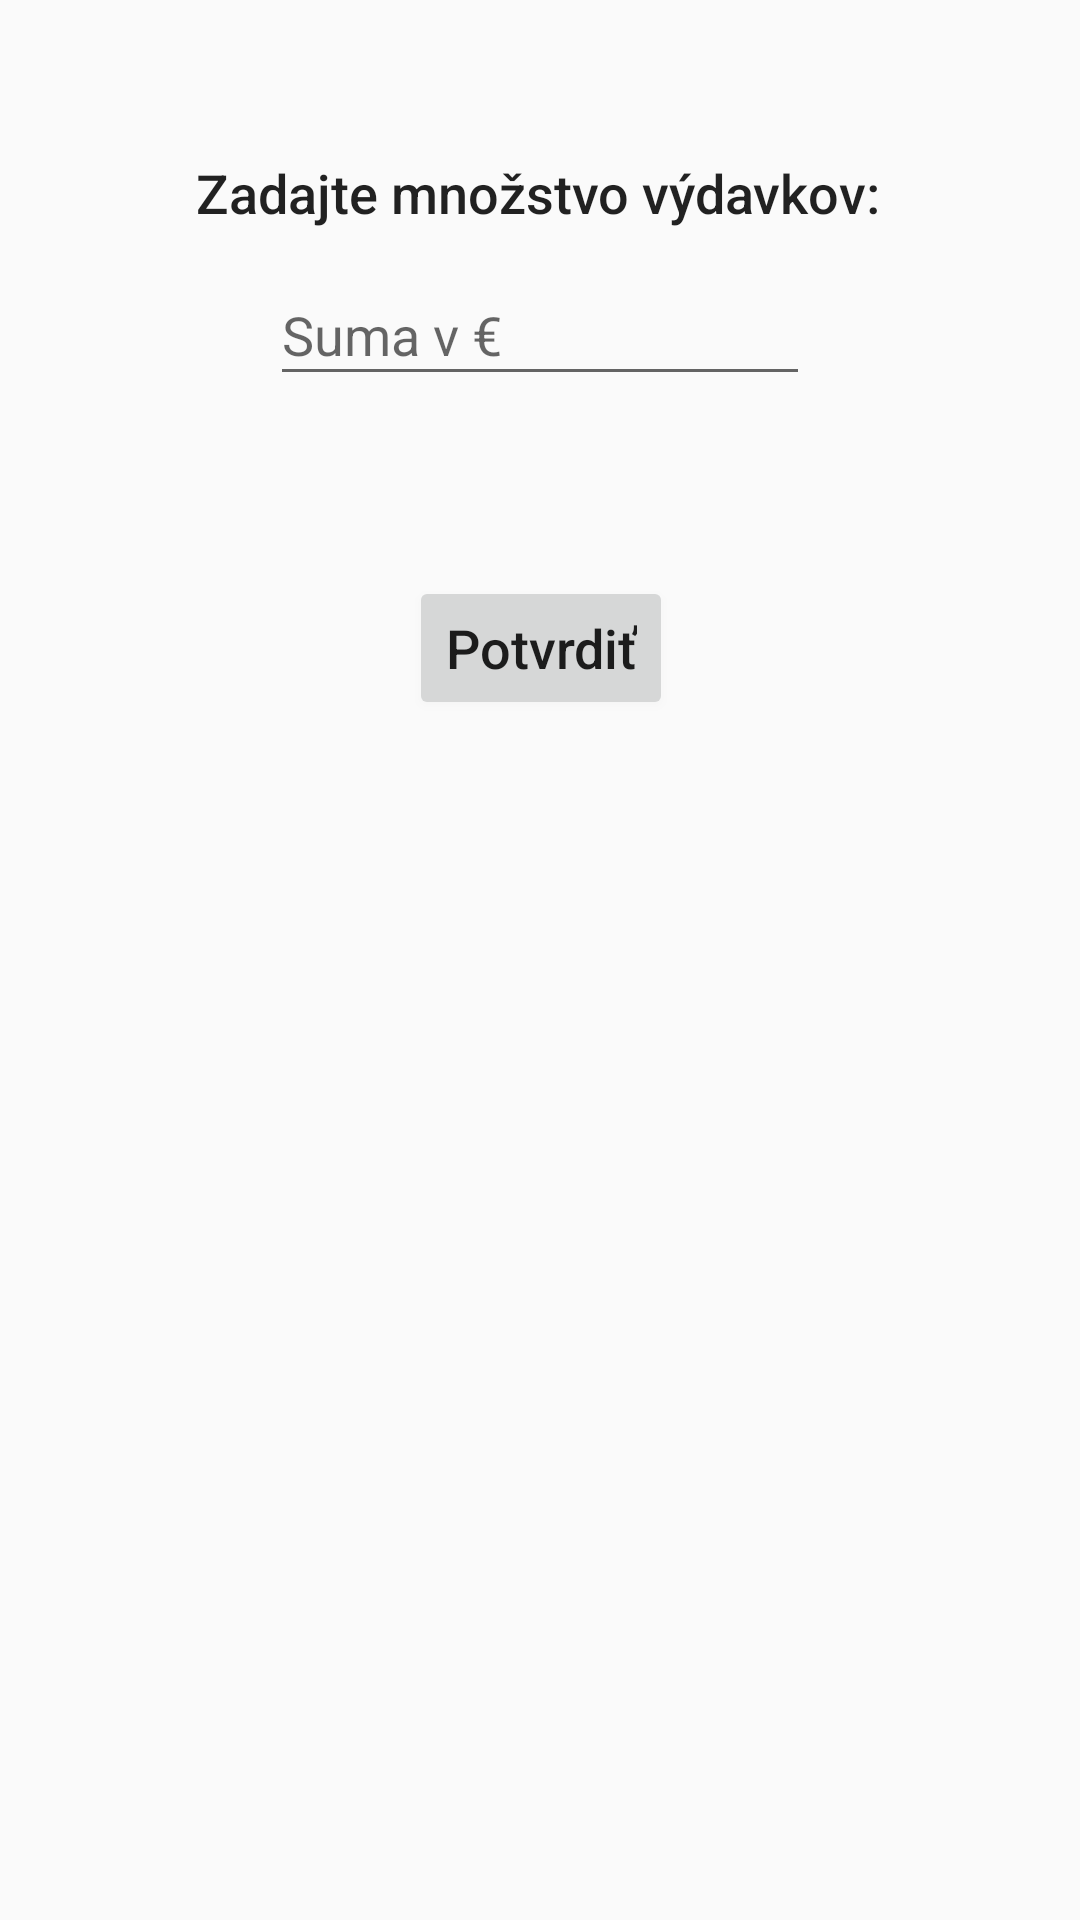

Layout XML and referenced resources for this Android screen:
<!-- AndroidManifest.xml: application theme AppTheme -->
<!-- res/layout/fragment_remove_money.xml -->
<?xml version="1.0" encoding="utf-8"?>
<androidx.constraintlayout.widget.ConstraintLayout xmlns:android="http://schemas.android.com/apk/res/android"
    xmlns:app="http://schemas.android.com/apk/res-auto"
    xmlns:tools="http://schemas.android.com/tools"
    android:id="@+id/frameLayout"
    android:layout_width="match_parent"
    android:layout_height="match_parent"
    tools:context=".RemoveMoneyFragment" >

    <Button
        android:id="@+id/removeMoneyBtn"
        android:layout_width="wrap_content"
        android:layout_height="wrap_content"
        android:layout_marginTop="60dp"
        android:text="Potvrdiť"
        android:textAppearance="@style/TextAppearance.AppCompat.Body2"
        android:textSize="18sp"
        app:layout_constraintEnd_toEndOf="parent"
        app:layout_constraintHorizontal_bias="0.501"
        app:layout_constraintStart_toStartOf="parent"
        app:layout_constraintTop_toBottomOf="@+id/sumaEditText2" />

    <EditText
        android:id="@+id/sumaEditText2"
        android:layout_width="180dp"
        android:layout_height="44dp"
        android:layout_marginTop="88dp"
        android:ems="10"
        android:hint="Suma v €"
        android:importantForAutofill="no"
        android:inputType="number|numberDecimal"
        android:singleLine="true"
        app:layout_constraintEnd_toEndOf="parent"
        app:layout_constraintStart_toStartOf="parent"
        app:layout_constraintTop_toTopOf="parent" />

    <TextView
        android:id="@+id/textView5"
        android:layout_width="wrap_content"
        android:layout_height="wrap_content"
        android:layout_marginTop="52dp"
        android:text="Zadajte množstvo výdavkov:"
        android:textAppearance="@style/TextAppearance.AppCompat.Body2"
        android:textSize="18sp"
        app:layout_constraintEnd_toEndOf="parent"
        app:layout_constraintHorizontal_bias="0.495"
        app:layout_constraintStart_toStartOf="parent"
        app:layout_constraintTop_toTopOf="parent" />
</androidx.constraintlayout.widget.ConstraintLayout>
<!-- resources referenced by this layout -->
<resources>
  <style name="AppTheme" parent="Theme.AppCompat.Light.NoActionBar">
          
          <item name="colorPrimary">@color/colorPrimary</item>
          <item name="colorPrimaryDark">@color/colorPrimaryDark</item>
          <item name="colorAccent">@color/colorAccent</item>
  
          <item name="android:ambientShadowAlpha">0.001</item>
          <item name="android:spotShadowAlpha">0.03</item>
      </style>
  <color name="colorAccent">#2375f0</color>
  <!-- not gathered from this repository: default colours our renderer supplied (Android Studio template values) -->
  <color name="colorPrimary">#FF6200EE</color>
  <color name="colorPrimaryDark">#FF3700B3</color>
</resources>
